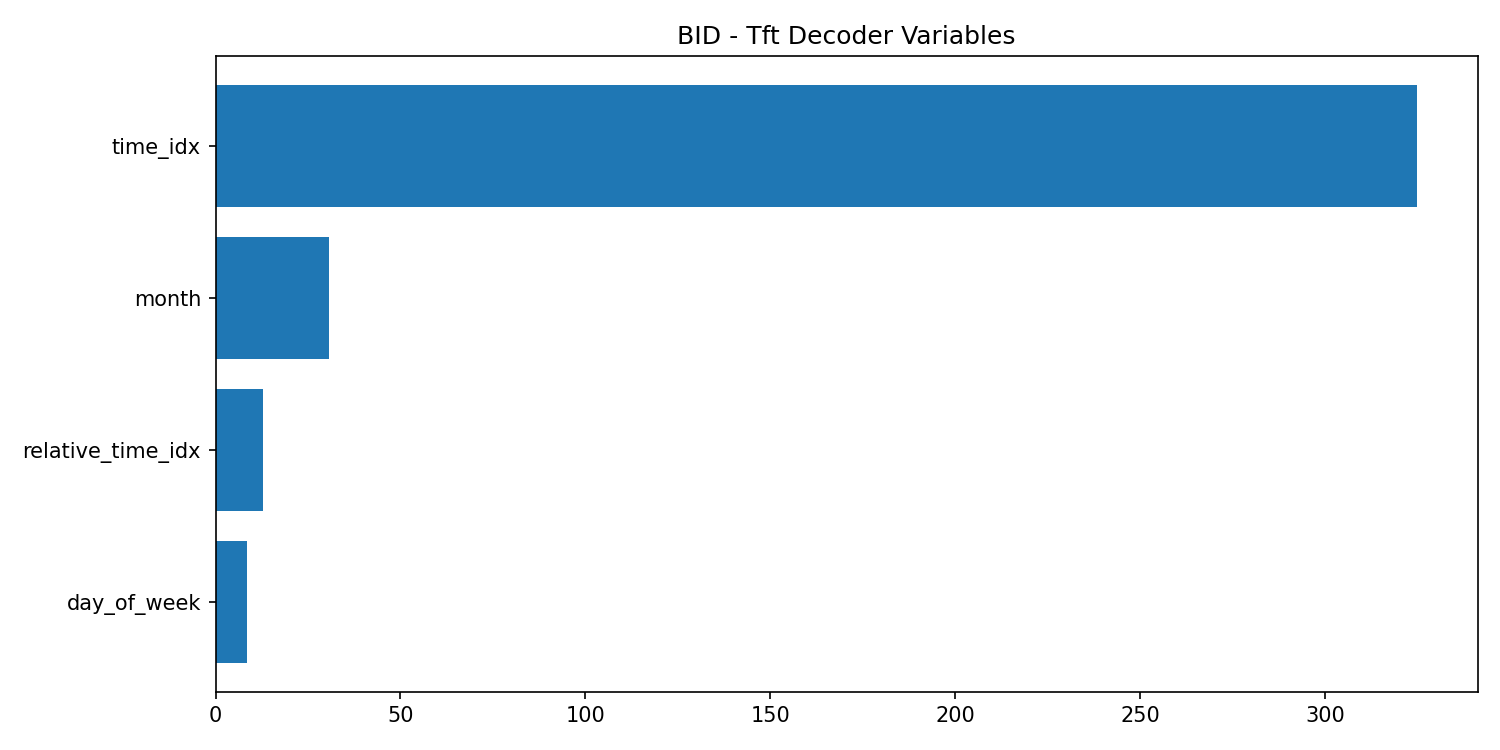

Values plotted in this chart, from the file beside it:
feature, importance
day_of_week, 8.555
month, 30.76
time_idx, 325
relative_time_idx, 12.72
